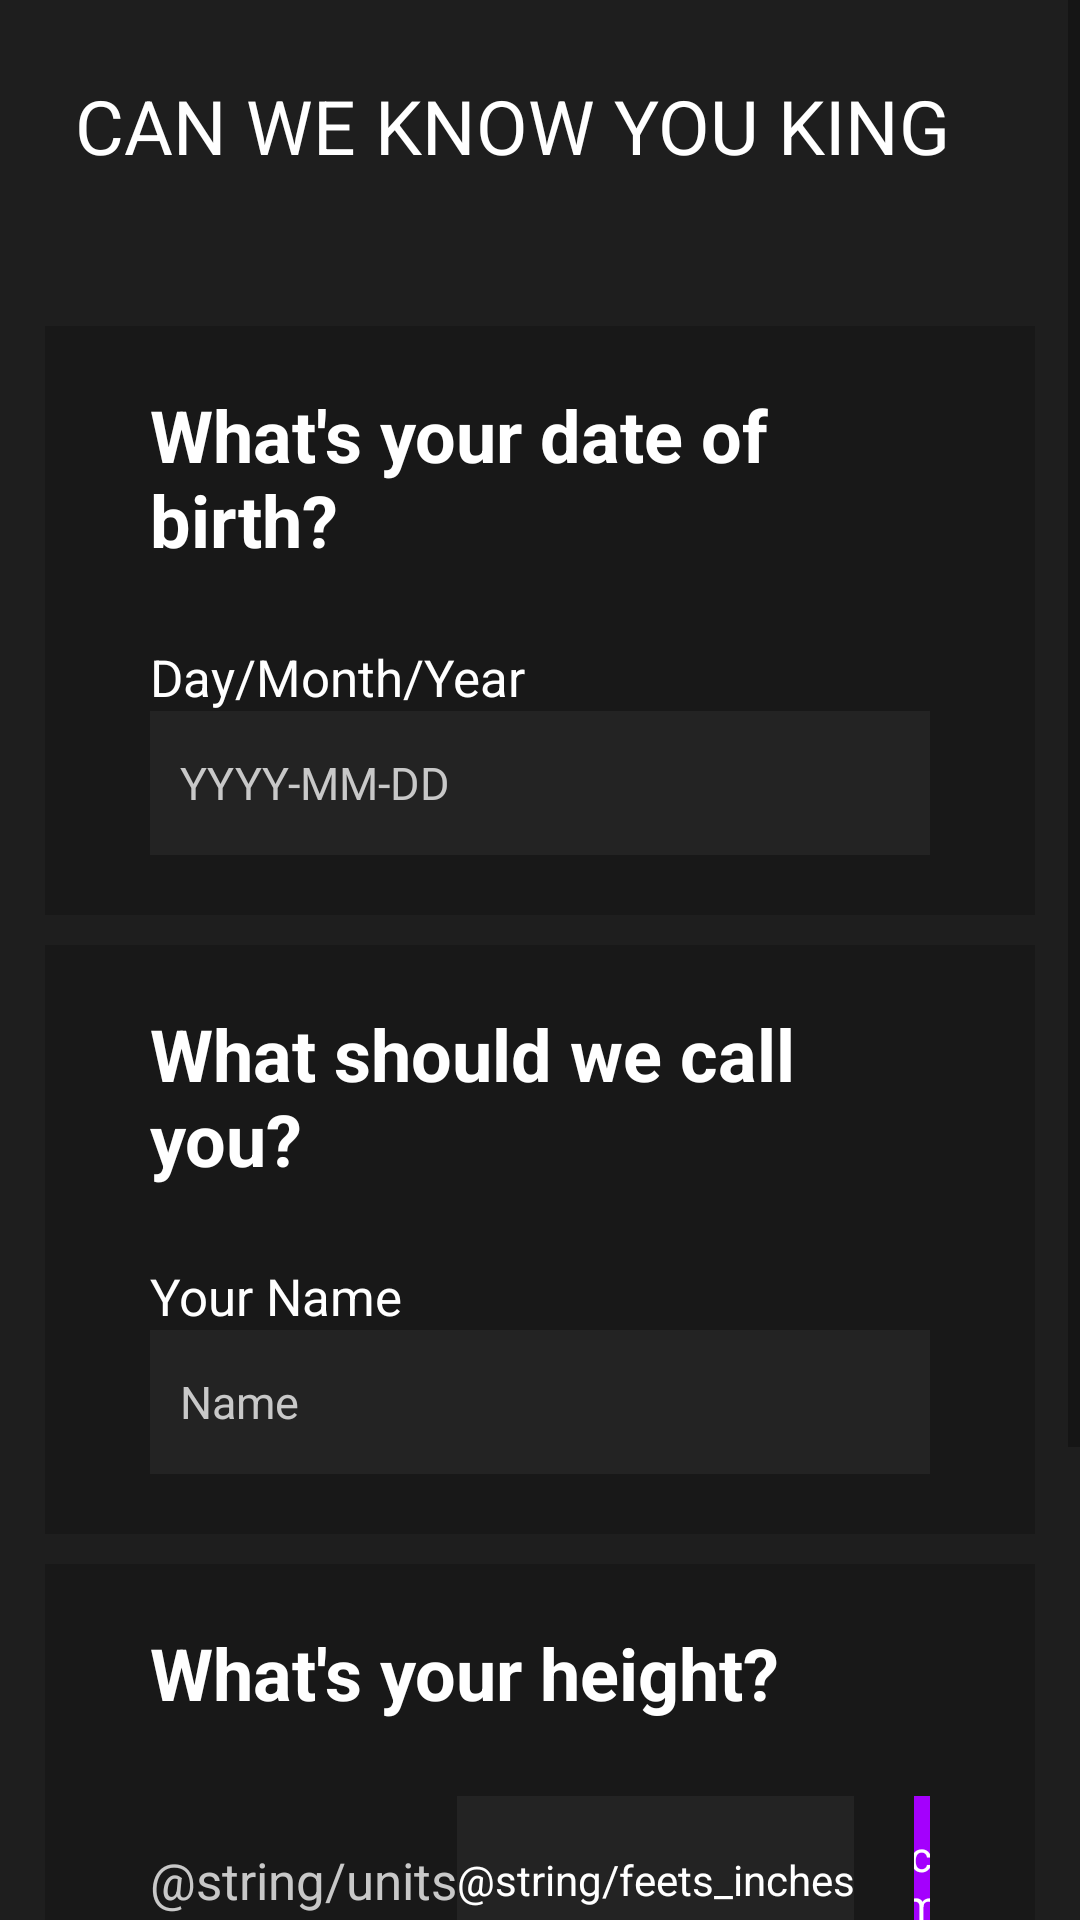

Layout XML and referenced resources for this Android screen:
<!-- AndroidManifest.xml: application theme Theme.Fithub -->
<!-- res/layout/activity_can_we_know_you_king1.xml -->
<?xml version="1.0" encoding="utf-8"?>
<ScrollView

    xmlns:android="http://schemas.android.com/apk/res/android"
    xmlns:tools="http://schemas.android.com/tools"
    android:layout_width="match_parent"
    android:layout_height="match_parent"
    tools:context=".CanWeKnowYouKingActivity1"
    android:background="@color/noir_fonce">
    <LinearLayout
        android:layout_width="match_parent"
        android:layout_height="wrap_content"
        android:orientation="vertical"
        android:padding="15sp">


        <TextView
            android:id="@+id/titleText"
            android:layout_width="wrap_content"
            android:layout_height="wrap_content"
            android:padding="10sp"
            android:layout_marginBottom="40sp"
            android:gravity="center"
            android:text="@string/can_we_know_you_king"
            android:textColor="@color/white"
            android:textSize="25sp"
            tools:layout_editor_absoluteX="31dp"
            tools:layout_editor_absoluteY="240dp" />

    <LinearLayout
        android:layout_width="match_parent"
        android:layout_height="wrap_content"
        android:background="@color/background_for_layout"
        android:orientation="vertical"
        android:paddingHorizontal="35sp"
        android:paddingVertical="20sp"
        android:layout_marginBottom="10sp"
        >

        <TextView
            android:layout_width="wrap_content"
            android:layout_height="wrap_content"
            android:text="@string/whats_your_date_of_birth"
            android:textColor="@color/white"
            android:textSize="24sp"
            android:textStyle="bold"
            tools:layout_editor_absoluteX="101dp"
            tools:layout_editor_absoluteY="165dp"
            android:layout_marginBottom="25sp"/>

        <TextView

            android:layout_width="wrap_content"
            android:layout_height="wrap_content"
            android:text="@string/day_month_year"
            android:textSize="17sp"
            android:textColor="@color/white">

        </TextView>

        <EditText
            android:id="@+id/birthdate_input"
            android:layout_width="match_parent"
            android:layout_height="wrap_content"
            android:background="@color/faded_white"
            android:hint="@string/dd_mm_yy"
            android:inputType="date"
            android:minHeight="48dp"
            android:padding="10sp"
            android:textColor="@color/white"
            android:textColorHint="@color/grey"
            android:textSize="15sp"
            android:autofillHints="">

        </EditText>

    </LinearLayout>

    <LinearLayout
        android:layout_width="match_parent"
        android:layout_height="wrap_content"
        android:background="@color/background_for_layout"
        android:orientation="vertical"
        android:paddingHorizontal="35sp"
        android:paddingVertical="20sp"
        android:layout_marginBottom="10sp"
        >

        <TextView
            android:layout_width="wrap_content"
            android:layout_height="wrap_content"
            android:text="@string/what_should_we_call_you"
            android:textColor="@color/white"
            android:textSize="24sp"
            android:textStyle="bold"
            tools:layout_editor_absoluteX="101dp"
            tools:layout_editor_absoluteY="165dp"
            android:layout_marginBottom="25sp"/>

        <TextView

            android:layout_width="wrap_content"
            android:layout_height="wrap_content"
            android:text="@string/your_name"
            android:textSize="17sp"
            android:textColor="@color/white">

        </TextView>

        <EditText
            android:id="@+id/name_input"
            android:layout_width="match_parent"
            android:layout_height="wrap_content"
            android:background="@color/faded_white"
            android:hint="@string/name"
            android:inputType="text"
            android:minHeight="48dp"
            android:padding="10sp"
            android:textColor="@color/white"
            android:textColorHint="@color/grey"
            android:textSize="15sp"
            android:autofillHints="">

        </EditText>

    </LinearLayout>
    <LinearLayout
        android:layout_width="match_parent"
        android:layout_height="wrap_content"
        android:background="@color/background_for_layout"
        android:orientation="vertical"
        android:paddingHorizontal="35sp"
        android:paddingVertical="20sp"
        android:layout_marginBottom="10sp"
        >

        <TextView
            android:layout_width="wrap_content"
            android:layout_height="wrap_content"
            android:text="@string/whats_your_height"
            android:textColor="@color/white"
            android:textSize="24sp"
            android:textStyle="bold"
            tools:layout_editor_absoluteX="101dp"
            tools:layout_editor_absoluteY="165dp"
            android:layout_marginBottom="25sp"/>

        <LinearLayout
            android:layout_width="match_parent"
            android:layout_height="match_parent"
            android:orientation="horizontal"
            android:layout_marginBottom="20sp"
            >

            <TextView

                android:layout_width="wrap_content"
                android:layout_height="wrap_content"
                android:layout_gravity="center"
                android:text="@string/units"
                android:textSize="17sp"
                android:textColor="@color/grey">

            </TextView>

            <RadioGroup
                android:id="@+id/ft_cm_groupe"
                android:gravity="end"
                android:layout_width="match_parent"
                android:layout_height="wrap_content"
                android:orientation="horizontal">

                <RadioButton
                    android:id="@+id/feet_inches"
                    android:layout_width="wrap_content"
                    android:layout_height="match_parent"
                    android:gravity="center"
                    android:text="@string/feets_inches"
                    android:layout_marginEnd="10sp"
                    android:button="@android:color/transparent"
                    android:background="@drawable/units_radio_selector"
                    android:textColor="@color/white"
                    android:onClick="feet_cm_text">
                </RadioButton>

                <RadioButton
                    android:id="@+id/centimeters"
                    android:layout_width="wrap_content"
                    android:layout_height="match_parent"
                    android:gravity="center"
                    android:text="@string/centimeters"
                    android:layout_marginStart="10sp"
                    android:button="@android:color/transparent"
                    android:background="@drawable/units_radio_selector"
                    android:checked="true"
                    android:textColor="@color/white"
                    android:onClick="feet_cm_text">
                </RadioButton>

            </RadioGroup>



        </LinearLayout>

        <TextView
            android:id="@+id/height_input_title"
            android:layout_width="wrap_content"
            android:layout_height="wrap_content"
            android:text="@string/height_cm"
            android:textSize="17sp"
            android:textColor="@color/white">

        </TextView>

        <EditText
            android:id="@+id/height_input"
            android:layout_width="match_parent"
            android:layout_height="wrap_content"
            android:autofillHints=""
            android:background="@color/faded_white"
            android:hint="@string/___cm"
            android:inputType="number"
            android:minHeight="48dp"
            android:padding="10sp"
            android:textColor="@color/white"
            android:textColorHint="@color/grey"
            android:textSize="15sp">

        </EditText>

    </LinearLayout>

    <Button
        android:id="@+id/continue_1"
        android:layout_width="wrap_content"
        android:layout_height="wrap_content"
        android:layout_gravity="end"
        android:text="@string/continue_button"
        android:layout_marginTop="10sp"
        android:padding="15sp">
    </Button>

</LinearLayout>
</ScrollView>
<!-- resources referenced by this layout -->
<resources>
  <color name="background_for_layout">#33000000</color>
  <color name="faded_white">#0CFFFFFF</color>
  <color name="grey">#C8C8C8</color>
  <color name="noir_fonce">#1E1E1E</color>
  <color name="white">#FFFFFFFF</color>
  <!-- drawable units_radio_selector (drawable) -->
  <?xml version="1.0" encoding="utf-8"?>
  <selector xmlns:android="http://schemas.android.com/apk/res/android">
  
      <item
          android:state_checked="true"
          android:drawable="@drawable/units_radio_selected">
      </item>
  
      <item
          android:state_checked="false"
          android:drawable="@drawable/units_radio_normal">
      </item>
  
  </selector>
  <string name="can_we_know_you_king">CAN WE KNOW YOU KING</string>
  <string name="centimeters">cm</string>
  <string name="day_month_year">Day/Month/Year</string>
  <string name="dd_mm_yy">YYYY-MM-DD</string>
  <string name="height_cm">Height (cm)</string>
  <string name="name">Name</string>
  <string name="what_should_we_call_you">What should we call you?</string>
  <string name="whats_your_date_of_birth">What\'s your date of birth?</string>
  <string name="whats_your_height">What\'s your height?</string>
  <string name="your_name">Your Name</string>
  <style name="Theme.Fithub" parent="Theme.MaterialComponents.DayNight.DarkActionBar">
          
          <item name="colorPrimary">@color/couleur3</item>
          <item name="colorPrimaryVariant">@color/couleur4</item>
          <item name="colorOnPrimary">@color/white</item>
          <item name="android:textColorPrimary">@color/white</item>
          
          <item name="colorSecondary">@color/couleur1</item>
          <item name="colorSecondaryVariant">@color/couleur2</item>
          <item name="colorOnSecondary">@color/black</item>
          
          <item name="android:statusBarColor" tools:targetApi="l">?attr/colorPrimary</item>
          
      </style>
  <!-- drawable units_radio_selected (drawable) -->
  <?xml version="1.0" encoding="utf-8"?>
  <shape android:shape="rectangle" xmlns:android="http://schemas.android.com/apk/res/android">
  
      <solid
          android:color="@color/faded_white">
      </solid>
  
  
      <stroke
          android:color="@color/couleur4"
          android:width="5sp">
      </stroke>
  
  </shape>
  <!-- drawable units_radio_normal (drawable) -->
  <?xml version="1.0" encoding="utf-8"?>
  <shape android:shape="rectangle" xmlns:android="http://schemas.android.com/apk/res/android">
  
      <solid
          android:color="@color/faded_white">
      </solid>
  
  
  </shape>
  <color name="couleur3">#3700FD</color>
  <color name="couleur4">#A400FD</color>
  <color name="couleur1">#BBAACC</color>
  <color name="couleur2">#251E5A</color>
  <color name="black">#FF000000</color>
</resources>
